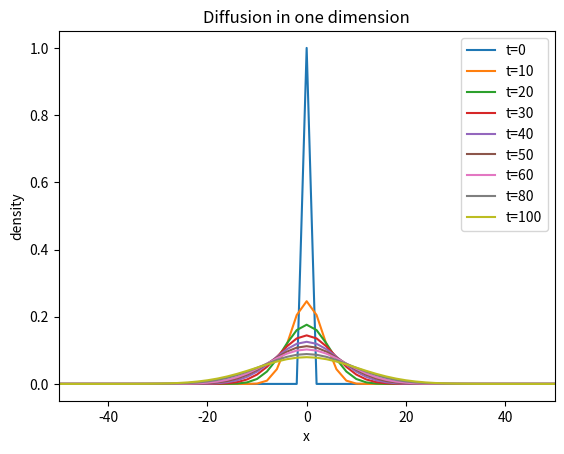

Write the Python code that produced this figure.
# -*- coding: utf-8 -*-
"""
Created on Tue Jun 21 2016

@author: ChenZheng
"""

import numpy as np
import matplotlib.pyplot as plt
from copy import deepcopy

def density(t_end):

    x = list(np.linspace(-50,50,101))
    d = list(np.zeros(50)) + list(np.ones(1)) + list(np.zeros(50))
    d1 = deepcopy(d)

    for i in range(t_end):
        for j in range(101):
            if j==0 or j==100:
                pass
            else:
                d[j] = 0.5* (d1[j+1] + d1[j-1])
        d1 = deepcopy(d)

    for i in range(101):
        if i==0 or i==100:
            pass
        else:
            if d[i]==0:
                d[i] = 0.5*(d1[i+1] + d1[i-1])
    return x, d

x1, d1 = density(0)[0], density(0)[1]
x2, d2 = density(10)[0], density(10)[1]
x3, d3 = density(20)[0], density(20)[1]
x4, d4 = density(30)[0], density(30)[1]
x5, d5 = density(40)[0], density(40)[1]
x6, d6 = density(50)[0], density(50)[1]
x7, d7 = density(60)[0], density(60)[1]
x8, d8 = density(80)[0], density(80)[1]
x9, d9 = density(100)[0], density(100)[1]

plt.plot(x1,d1,label='t=0')
plt.plot(x2,d2,label='t=10')
plt.plot(x3,d3,label='t=20')
plt.plot(x4,d4,label='t=30')
plt.plot(x5,d5,label='t=40')
plt.plot(x6,d6,label='t=50')
plt.plot(x7,d7,label='t=60')
plt.plot(x8,d8,label='t=80')
plt.plot(x9,d9,label='t=100')

plt.xlabel('x')
plt.ylabel('density')
plt.title('Diffusion in one dimension')
plt.xlim(-50,50)
plt.legend()

plt.show()
